Run: headless pygame with SDL's dummy video driver; simulated clock (each Clock.tick advances the game by its frame time, no real sleeping); random seed 0; keys injected as events and as key.get_pressed() state; no mouse input.
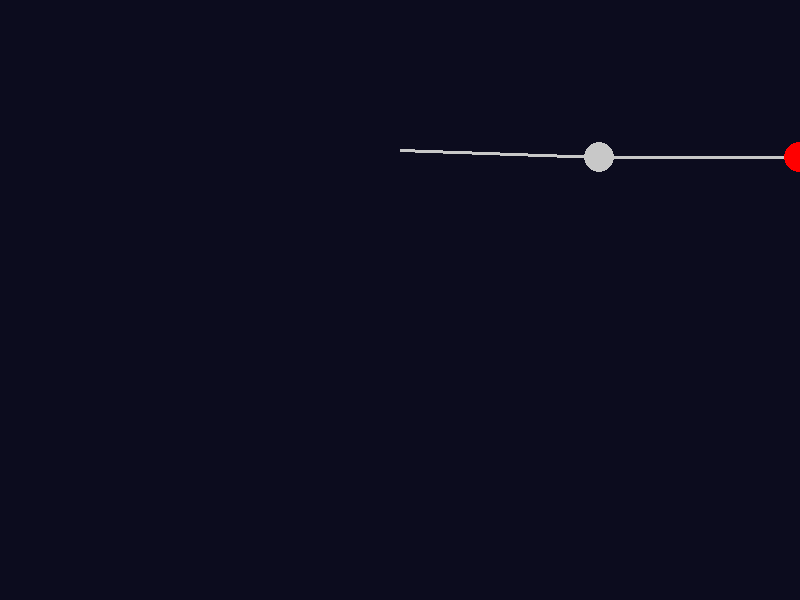
Frame 1 of 4 · flips 1–60 · no input
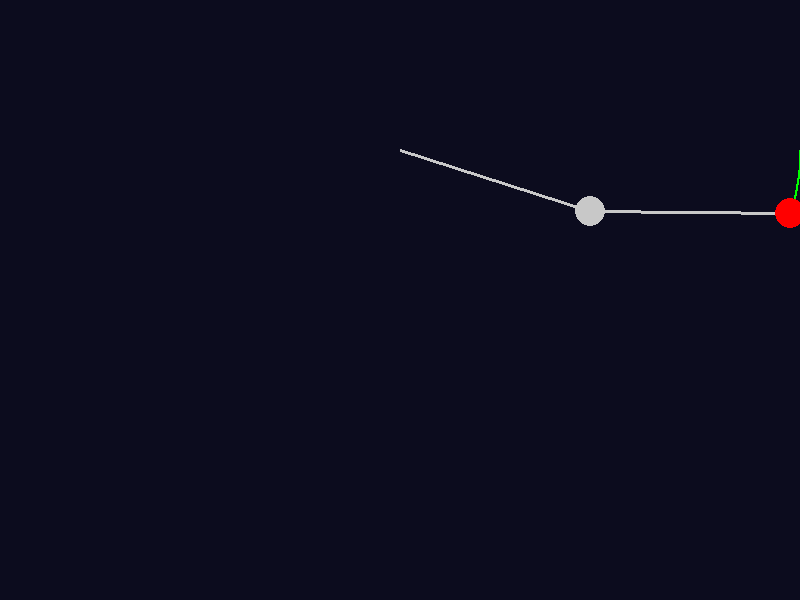
Frame 2 of 4 · flips 61–180 · tapped SPACE, RETURN · held RIGHT (→), D
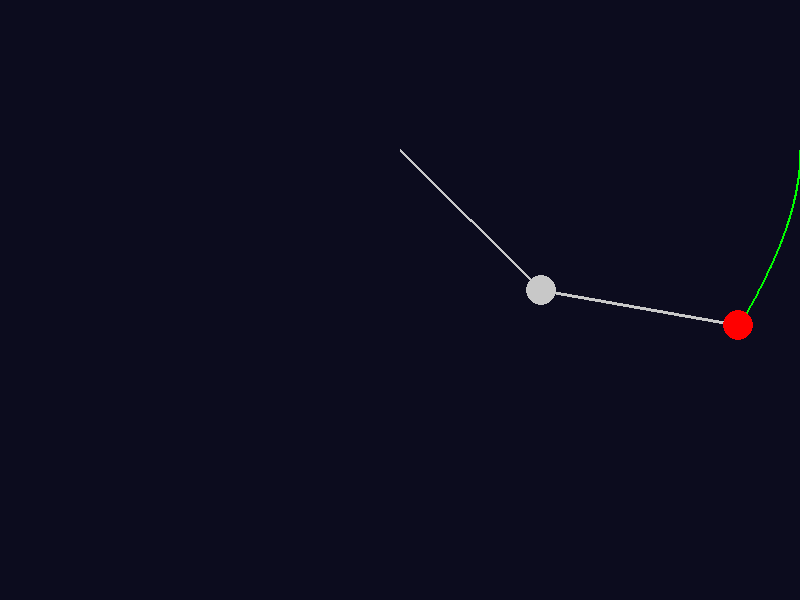
Frame 3 of 4 · flips 181–300 · held DOWN (↓), S
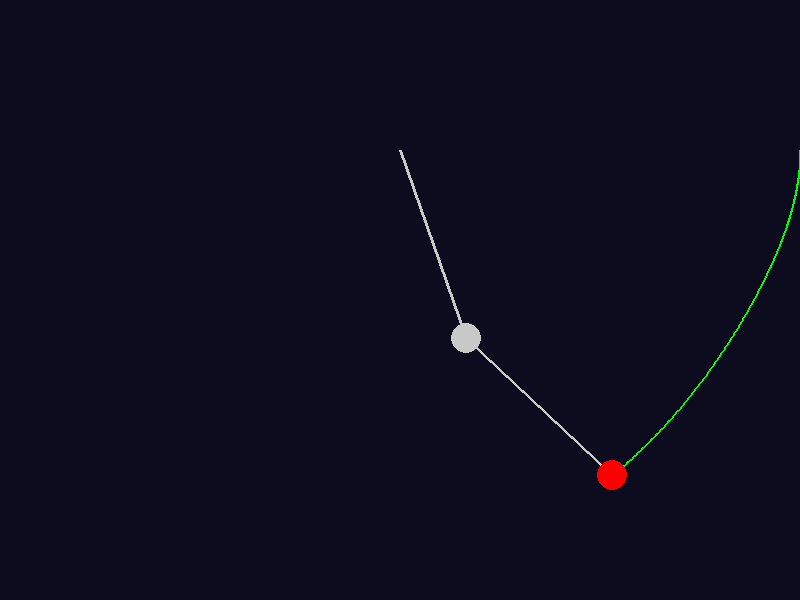
Frame 4 of 4 · flips 301–420 · held LEFT (←), A, UP (↑), W

The pygame program that drew these frames:

import pygame
import math

# ---- Simulation parameters ----
WIDTH, HEIGHT = 800, 600
ORIGIN = (WIDTH//2, HEIGHT//4)
G = 9.81
DT = 0.02

# ---- Pendulum parameters ----
m1, m2 = 10.0, 10.0     # masses
L1, L2 = 200.0, 200.0   # lengths
theta1, theta2 = math.pi/2, math.pi/2  # initial angles
omega1, omega2 = 0.0, 0.0               # angular velocities

# ---- Pygame setup ----
pygame.init()
screen = pygame.display.set_mode((WIDTH, HEIGHT))
pygame.display.set_caption("Double Pendulum Simulation")
clock = pygame.time.Clock()
traj_color = (0, 255, 0)
background = (12, 12, 30)
pend_color = (200, 200, 200)
bob_radius = 15

# ---- Trajectory history for the second bob ----
trajectory = []

# ---- Equations of motion (from Lagrangian mechanics) ----
def acceleration(theta1, theta2, omega1, omega2):
    delta = theta2 - theta1
    denom1 = (m1 + m2) * L1 - m2 * L1 * math.cos(delta)**2
    denom2 = (L2/L1) * denom1

    a1 = (m2*L2*omega2**2*math.sin(delta) + m2*G*math.sin(theta2)*math.cos(delta)
          + m2*L2*omega2**2*math.sin(delta)*math.cos(delta) - (m1+m2)*G*math.sin(theta1)) / denom1

    a2 = (-L1/L2*omega1**2*math.sin(delta) - math.sin(delta)*G*(m1+m2)/L2 + omega1**2*L1*math.sin(delta) / L2) # simplified
    # Use small-step approximation to keep it stable
    return a1, a2

# Better version using standard formulas:
def derivatives(theta1, theta2, omega1, omega2):
    delta = theta2 - theta1
    denom1 = (m1 + m2)*L1 - m2*L1*math.cos(delta)**2
    domega1 = (m2*L1*omega1**2*math.sin(delta)*math.cos(delta) +
               m2*G*math.sin(theta2)*math.cos(delta) +
               m2*L2*omega2**2*math.sin(delta) -
               (m1 + m2)*G*math.sin(theta1)) / denom1

    denom2 = (L2/L1)*denom1
    domega2 = (-m2*L2*omega2**2*math.sin(delta)*math.cos(delta) +
               (m1 + m2)*(G*math.sin(theta1)*math.cos(delta) -
               L1*omega1**2*math.sin(delta) - G*math.sin(theta2))) / denom2
    return domega1, domega2

# ---- Main loop ----
running = True
while running:
    for event in pygame.event.get():
        if event.type == pygame.QUIT:
            running = False

    # RK4 or simple Euler integration
    domega1, domega2 = derivatives(theta1, theta2, omega1, omega2)
    omega1 += domega1 * DT
    omega2 += domega2 * DT
    theta1 += omega1 * DT
    theta2 += omega2 * DT

    # Compute positions
    x1 = ORIGIN[0] + L1*math.sin(theta1)
    y1 = ORIGIN[1] + L1*math.cos(theta1)
    x2 = x1 + L2*math.sin(theta2)
    y2 = y1 + L2*math.cos(theta2)

    trajectory.append((x2, y2))
    if len(trajectory) > 1000:  # limit trajectory length
        trajectory.pop(0)

    # ---- Draw ----
    screen.fill(background)

    # Draw trajectory
    for i in range(1, len(trajectory)):
        pygame.draw.line(screen, traj_color, trajectory[i-1], trajectory[i], 2)

    # Draw rods
    pygame.draw.line(screen, pend_color, ORIGIN, (x1, y1), 3)
    pygame.draw.line(screen, pend_color, (x1, y1), (x2, y2), 3)

    # Draw bobs
    pygame.draw.circle(screen, pend_color, (int(x1), int(y1)), bob_radius)
    pygame.draw.circle(screen, (255, 0, 0), (int(x2), int(y2)), bob_radius)

    pygame.display.flip()
    clock.tick(60)

pygame.quit()
